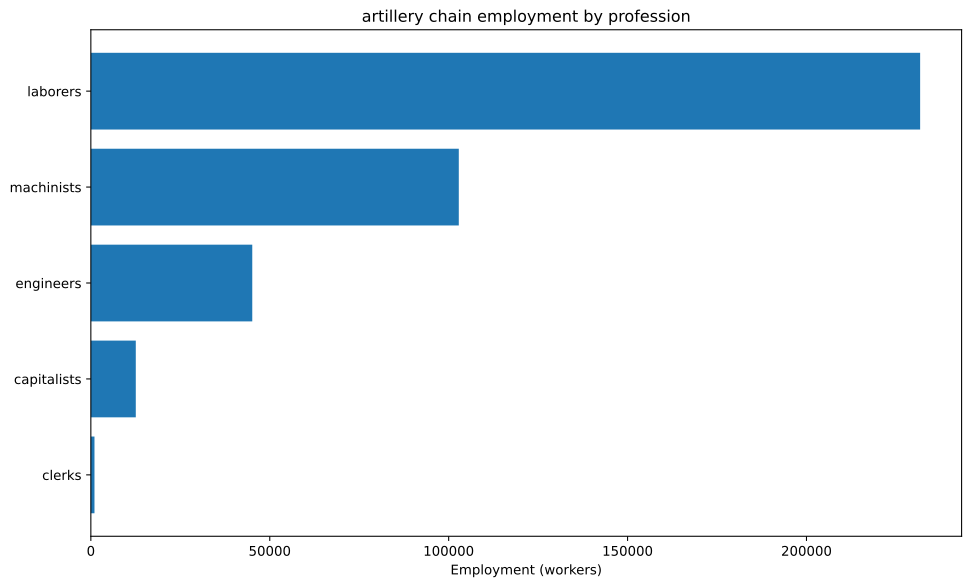

The file beside this chart, header and first rows:
config, building, profession, employment
building_tooling_workshops+pm_steel+pm_a…, building_tooling_workshops, capitalists, 528.4
building_tooling_workshops+pm_steel+pm_a…, building_tooling_workshops, engineers, 2642
building_tooling_workshops+pm_steel+pm_a…, building_tooling_workshops, machinists, 5284
building_steel_mills+pm_open_hearth_proc…, building_steel_mills, capitalists, 912.8
building_steel_mills+pm_open_hearth_proc…, building_steel_mills, engineers, 6846
building_steel_mills+pm_open_hearth_proc…, building_steel_mills, laborers, 4564
building_steel_mills+pm_open_hearth_proc…, building_steel_mills, machinists, 11410
building_motor_industry+pm_electric_engi…, building_motor_industry, capitalists, 191.3
building_motor_industry+pm_electric_engi…, building_motor_industry, engineers, 1913
building_motor_industry+pm_electric_engi…, building_motor_industry, laborers, 1913
building_motor_industry+pm_electric_engi…, building_motor_industry, machinists, 1913
building_arms_industry+pm_muskets+pm_bre…, building_arms_industry, capitalists, 3571
building_arms_industry+pm_muskets+pm_bre…, building_arms_industry, engineers, 17857
building_arms_industry+pm_muskets+pm_bre…, building_arms_industry, laborers, 142857
building_arms_industry+pm_muskets+pm_bre…, building_arms_industry, machinists, 35714
building_coal_mine+pm_diesel_pump_buildi…, building_coal_mine, capitalists, 766.4
building_coal_mine+pm_diesel_pump_buildi…, building_coal_mine, engineers, 3832
building_coal_mine+pm_diesel_pump_buildi…, building_coal_mine, machinists, 11496
building_iron_mine+pm_diesel_pump_buildi…, building_iron_mine, capitalists, 1684
building_iron_mine+pm_diesel_pump_buildi…, building_iron_mine, engineers, 8419
building_iron_mine+pm_diesel_pump_buildi…, building_iron_mine, machinists, 25257
building_power_plant+pm_coal-fired_plant…, building_power_plant, capitalists, 144.6
building_power_plant+pm_coal-fired_plant…, building_power_plant, engineers, 2025
building_power_plant+pm_coal-fired_plant…, building_power_plant, laborers, 2893
building_power_plant+pm_coal-fired_plant…, building_power_plant, machinists, 2169
building_logging_camp+pm_simple_forestry…, building_logging_camp, capitalists, 3571
building_logging_camp+pm_simple_forestry…, building_logging_camp, laborers, 71429
building_oil_rig+pm_combustion_derricks+…, building_oil_rig, capitalists, 175.3
building_oil_rig+pm_combustion_derricks+…, building_oil_rig, engineers, 1578
building_oil_rig+pm_combustion_derricks+…, building_oil_rig, machinists, 3507
building_railway+pm_electric_trains+pm_s…, building_railway, capitalists, 1014
building_railway+pm_electric_trains+pm_s…, building_railway, clerks, 1014
building_railway+pm_electric_trains+pm_s…, building_railway, laborers, 8110
building_railway+pm_electric_trains+pm_s…, building_railway, machinists, 6082
